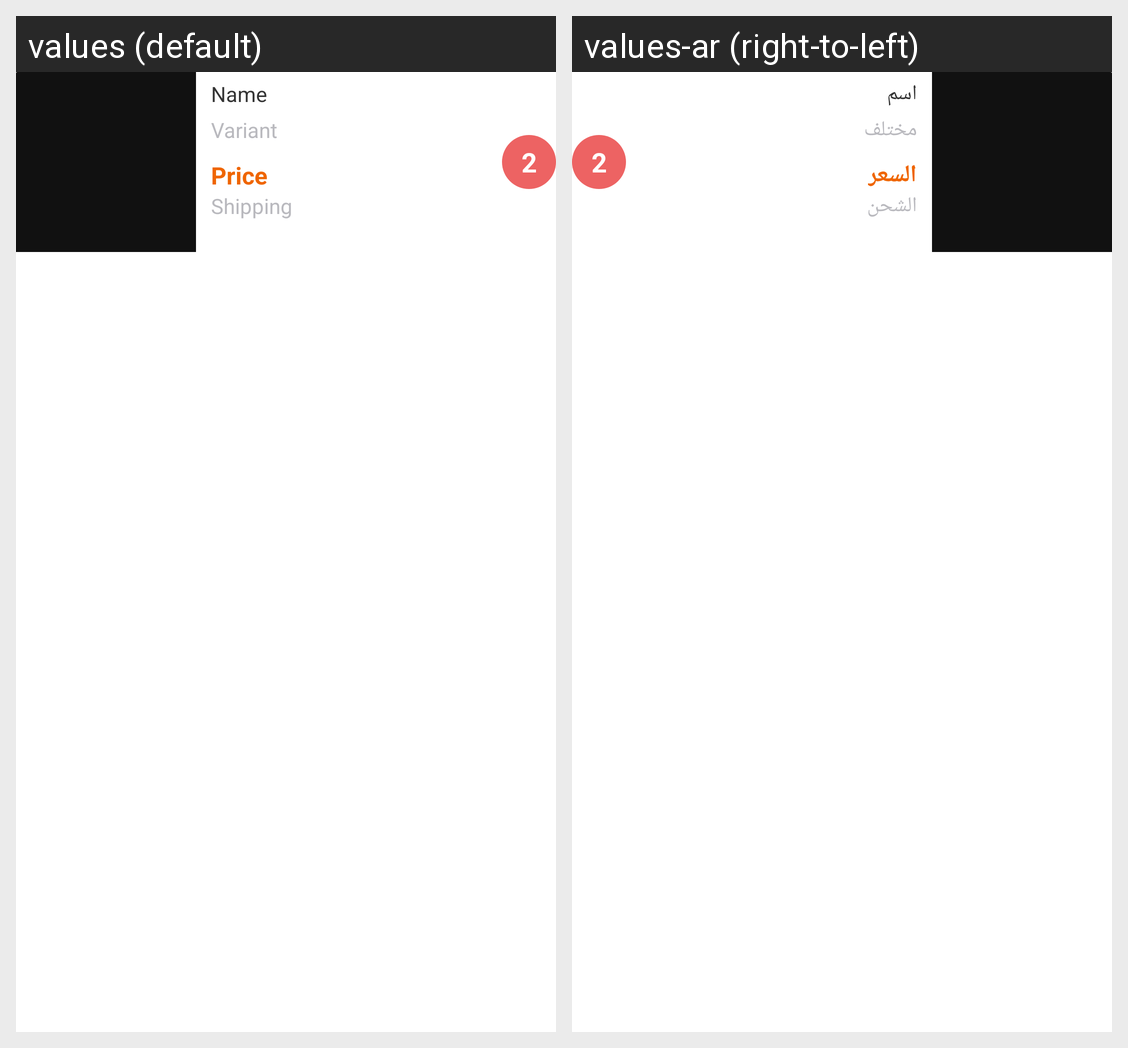

Locale-by-locale string values for the Android screen shown in this grid:
Android screen res/layout/fatwor_item_card.xml rendered under 2 locales, left to right: values (default), values-ar (right-to-left). Device: Nexus 5 (rendered at 1080×1920; each locale shown at half size, 540×960, under a caption strip naming it); theme AppTheme.
Strings drawn on this screen, with the default value and each locale's value (text and hints the layout hard-codes, and strings that could not be matched under every locale, appear in the picture but are not listed):

name
  values: Name
  values-ar: اسم

variant
  values: Variant
  values-ar: مختلف

price
  values: Price
  values-ar: السعر

shipping
  values: Shipping
  values-ar: الشحن
